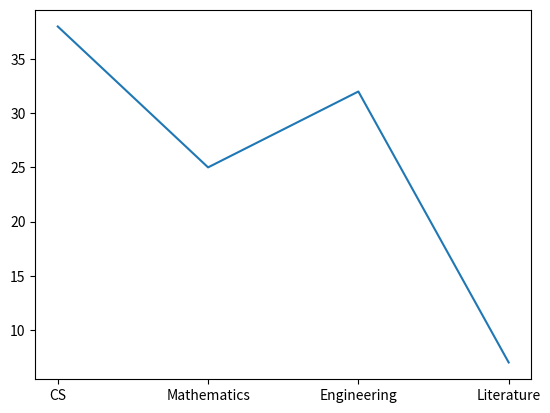

The script that saved this image:

import matplotlib.pyplot as plt

num_students = [38, 25, 32, 7]
majors = ['CS', 'Mathematics', 'Engineering', 'Literature']

line1 = plt.plot(majors, num_students)

plt.show()